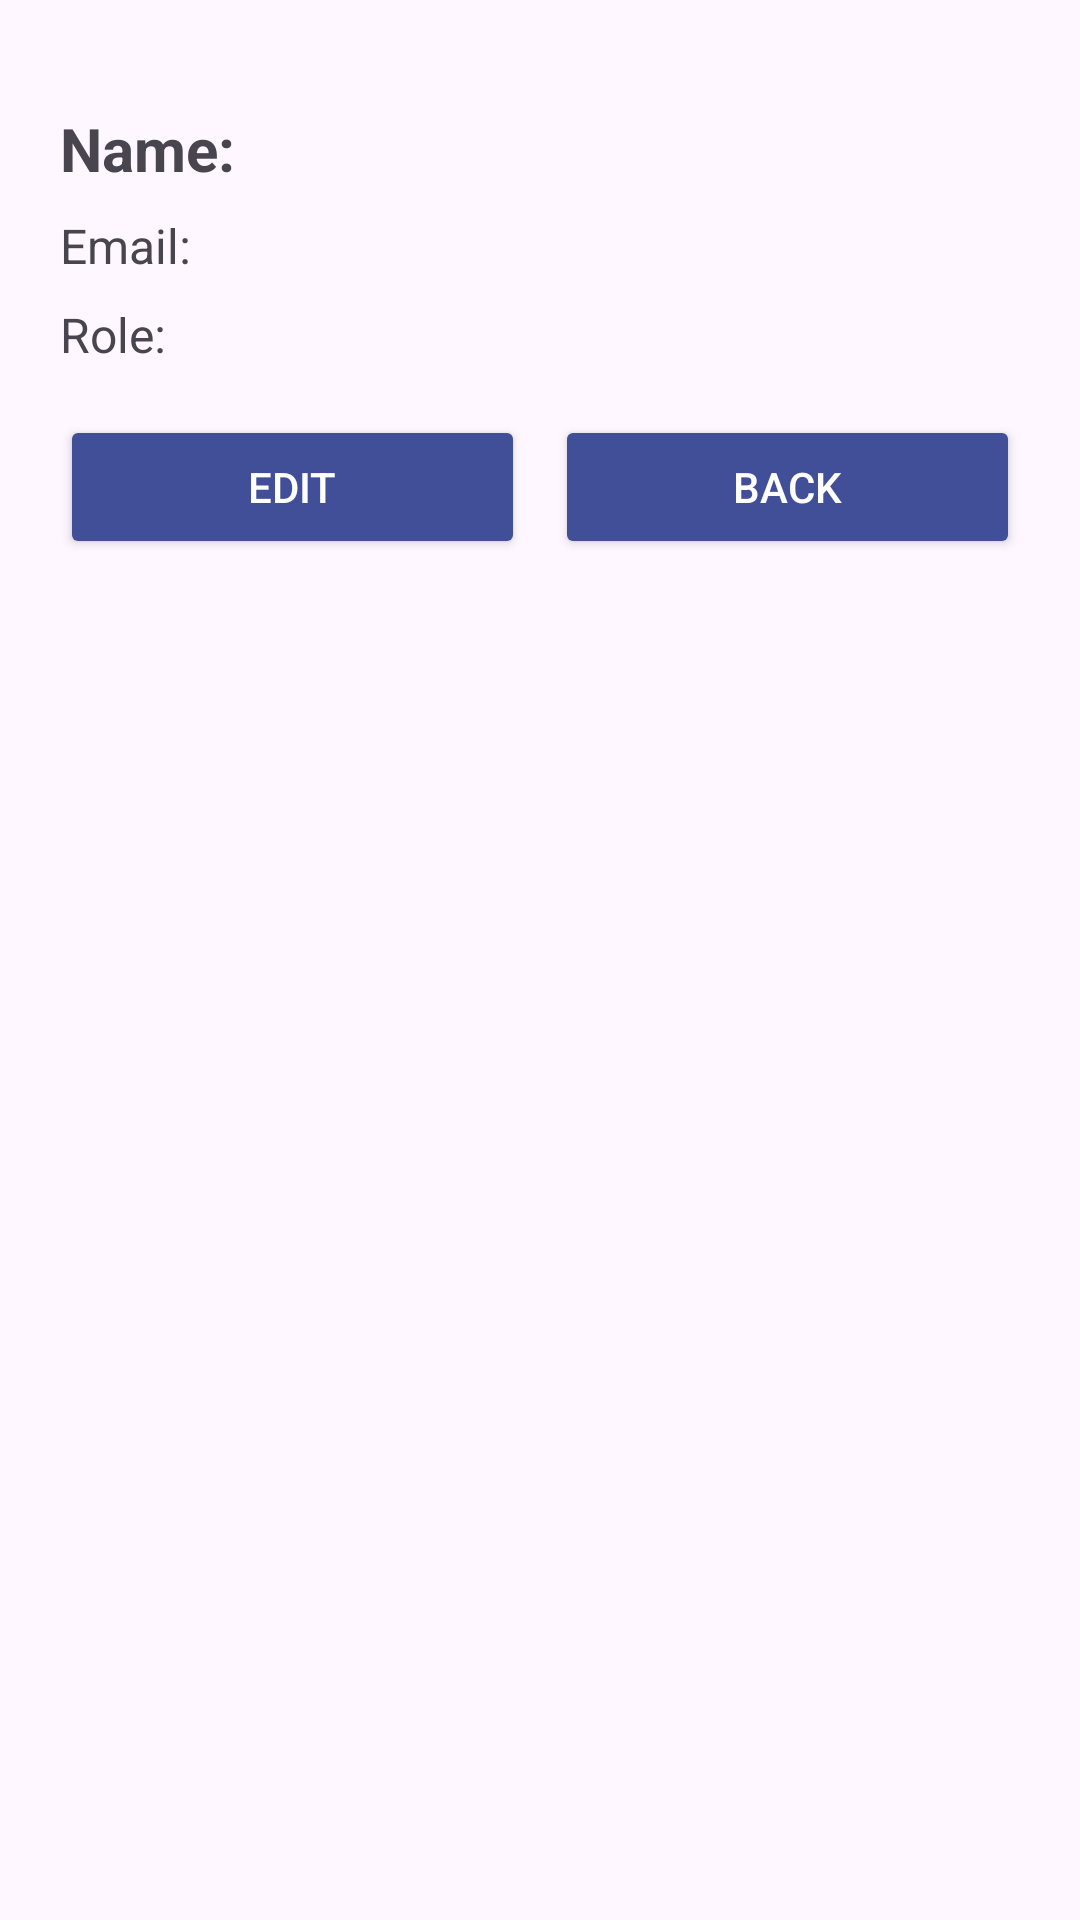

Produce the Android XML layout that renders to this screen, including the resource entries it uses.
<!-- AndroidManifest.xml: application theme Theme.Project_firstpage -->
<!-- res/layout/activity_profile.xml -->
<?xml version="1.0" encoding="utf-8"?>
<LinearLayout xmlns:android="http://schemas.android.com/apk/res/android"
    xmlns:app="http://schemas.android.com/apk/res-auto"
    xmlns:tools="http://schemas.android.com/tools"
    android:id="@+id/main"
    android:layout_width="match_parent"
    android:layout_height="match_parent"
    android:orientation="vertical"
    android:padding="20dp"
    tools:context=".Profile">

    <TextView
        android:id="@+id/profileName"
        android:layout_width="match_parent"
        android:layout_height="wrap_content"
        android:textSize="20sp"
        android:textStyle="bold"
        android:paddingTop="16dp"
        android:text="Name:" />
    <TextView
        android:id="@+id/profileEmail"
        android:layout_width="match_parent"
        android:layout_height="wrap_content"
        android:textSize="16sp"
        android:paddingTop="8dp"
        android:text="Email:" />
    <TextView
        android:id="@+id/profileRole"
        android:layout_width="match_parent"
        android:layout_height="wrap_content"
        android:textSize="16sp"
        android:paddingTop="8dp"
        android:text="Role:" />
    <LinearLayout
        android:layout_width="match_parent"
        android:layout_height="wrap_content"
        android:orientation="horizontal">
        <Button
            android:id="@+id/btn_edit"
            android:layout_weight="1"
            android:layout_width="0dp"
            android:layout_marginEnd="5dp"
            android:layout_height="wrap_content"
            android:backgroundTint="@color/primary"
            android:textColor="@android:color/white"
            android:layout_marginTop="16dp"
            android:text="Edit" />
        <Button
            android:id="@+id/btn_back"
            android:layout_weight="1"
            android:layout_width="0dp"
            android:layout_marginStart="5dp"
            android:layout_height="wrap_content"
            android:backgroundTint="@color/primary"
            android:textColor="@android:color/white"
            android:layout_marginTop="16dp"
            android:text="Back" />

    </LinearLayout>




</LinearLayout>
<!-- resources referenced by this layout -->
<resources>
  <color name="primary">#414F99</color>
  <style name="Theme.Project_firstpage" parent="Base.Theme.Project_firstpage" />
  <style name="Base.Theme.Project_firstpage" parent="Theme.Material3.DayNight.NoActionBar">
          
          
          <item name="android:statusBarColor">@color/primary</item>
      </style>
</resources>
